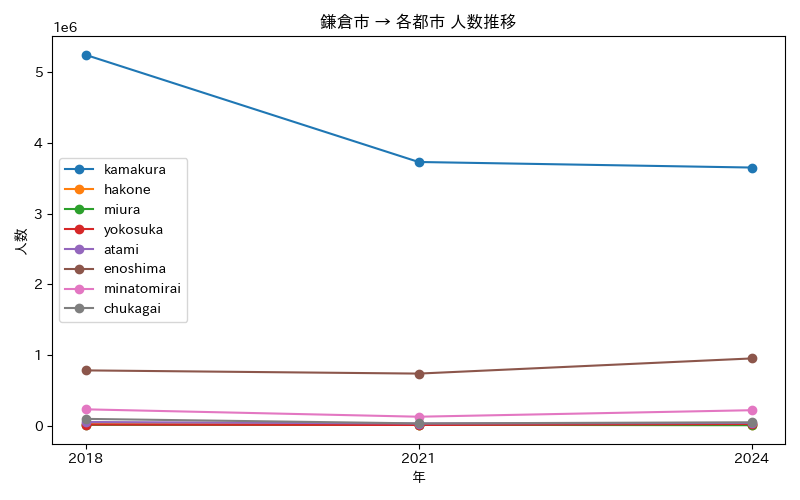

The file beside this chart, header and first rows:
年, atami, chukagai, enoshima, hakone, kamakura, minatomirai, miura, yokosuka
2018, 54473, 98316, 783543, 22223, 5242091, 233409, 13420, 18561
2021, 33101, 34517, 738344, 18963, 3728295, 128965, 14698, 12042
2024, 41590, 49735, 952389, 14434, 3649802, 220852, 9025, 25166
